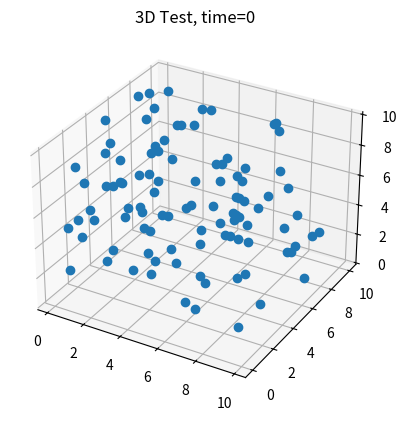

Python code for this plot:
import numpy as np
from matplotlib import pyplot as plt
from mpl_toolkits.mplot3d import Axes3D
import matplotlib.animation
import pandas as pd


a = np.random.rand(2000, 3)*10
t = np.array([np.ones(100)*i for i in range(20)]).flatten()
df = pd.DataFrame({"time": t ,"x" : a[:,0], "y" : a[:,1], "z" : a[:,2]})

def update_graph(num):
    data=df[df['time']==num]
    graph.set_data(data.x, data.y)
    graph.set_3d_properties(data.z)
    title.set_text('3D Test, time={}'.format(num))
    return title, graph,


fig = plt.figure()
ax = fig.add_subplot(111, projection='3d')
title = ax.set_title('3D Test')

data=df[df['time']==0]
graph, = ax.plot(data.x, data.y, data.z, linestyle="", marker="o")

ani = matplotlib.animation.FuncAnimation(fig, update_graph, 19, interval=40, blit=True)

plt.show()